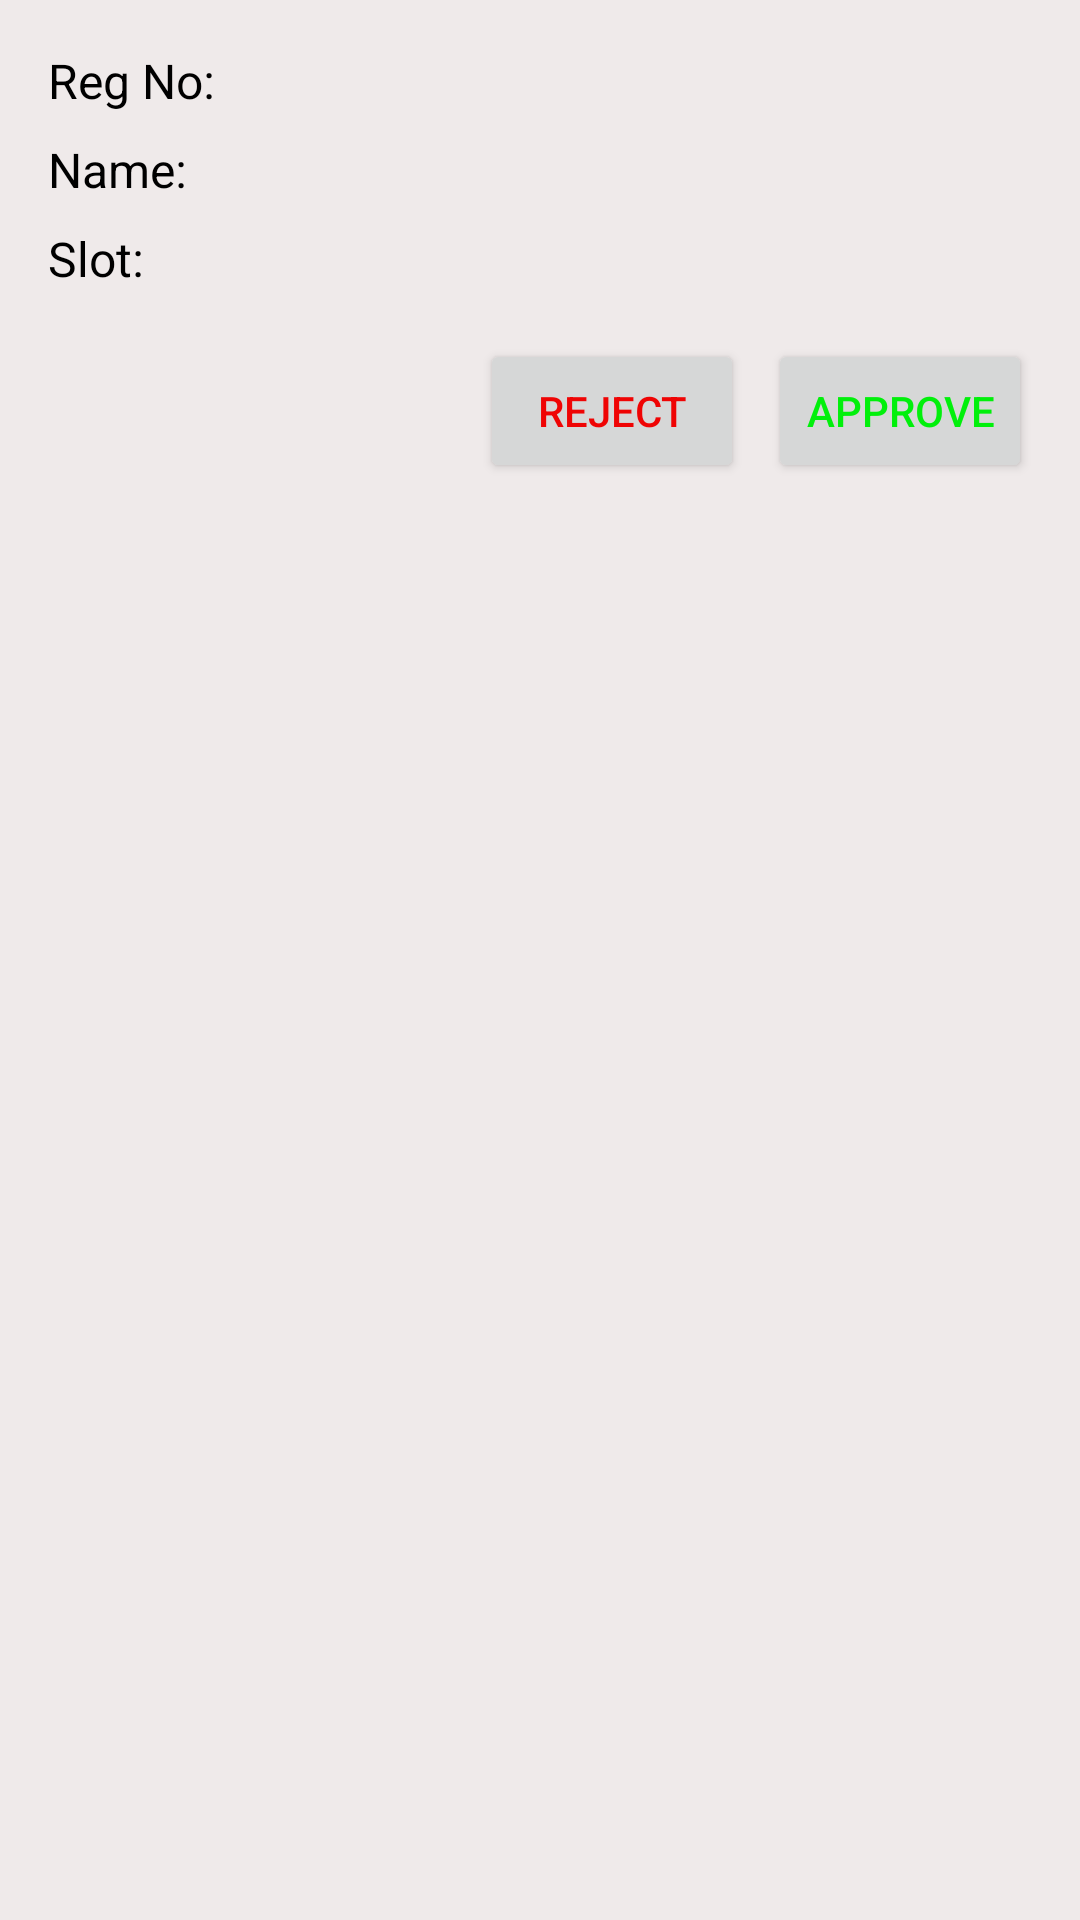

The Android layout XML behind this screen, and the referenced resources:
<!-- AndroidManifest.xml: application theme Theme.ARMSST -->
<!-- res/layout/student_item.xml -->
<?xml version="1.0" encoding="utf-8"?>
<LinearLayout
    xmlns:android="http://schemas.android.com/apk/res/android"
    android:layout_width="match_parent"
    android:layout_height="wrap_content"
    android:orientation="vertical"
    android:padding="16dp"
    android:background="#EFEAEA"
    android:layout_marginBottom="16dp"
    android:elevation="4dp">

    
    <TextView
        android:id="@+id/studentRegNo"
        android:layout_width="wrap_content"
        android:layout_height="wrap_content"
        android:text="Reg No: "
        android:textSize="16sp"
        android:textColor="#000000"
        android:layout_marginBottom="8dp"/>

    
    <TextView
        android:id="@+id/studentName"
        android:layout_width="wrap_content"
        android:layout_height="wrap_content"
        android:text="Name: "
        android:textSize="16sp"
        android:textColor="#000000"
        android:layout_marginBottom="8dp"/>

    
    <TextView
        android:id="@+id/slot"
        android:layout_width="wrap_content"
        android:layout_height="wrap_content"
        android:text="Slot: "
        android:textSize="16sp"
        android:textColor="#000000"
        android:layout_marginBottom="16dp"/>

    
    <LinearLayout
        android:layout_width="match_parent"
        android:layout_height="wrap_content"
        android:orientation="horizontal"
        android:gravity="end">

        
        <Button
            android:id="@+id/rejectButton"
            android:layout_width="wrap_content"
            android:layout_height="wrap_content"
            android:text="Reject"
            android:textColor="#EF0404"
            android:padding="8dp"
            android:layout_marginEnd="8dp"/>

        
        <Button
            android:id="@+id/approveButton"
            android:layout_width="wrap_content"
            android:layout_height="wrap_content"
            android:text="Approve"
            android:textColor="#01F00B"
            android:padding="8dp"/>
    </LinearLayout>
</LinearLayout>
<!-- resources referenced by this layout -->
<resources>
  <style name="Theme.ARMSST" parent="Base.Theme.ARMSST" />
  <style name="Base.Theme.ARMSST" parent="Theme.Material3.DayNight.NoActionBar">
          
          
      </style>
</resources>
